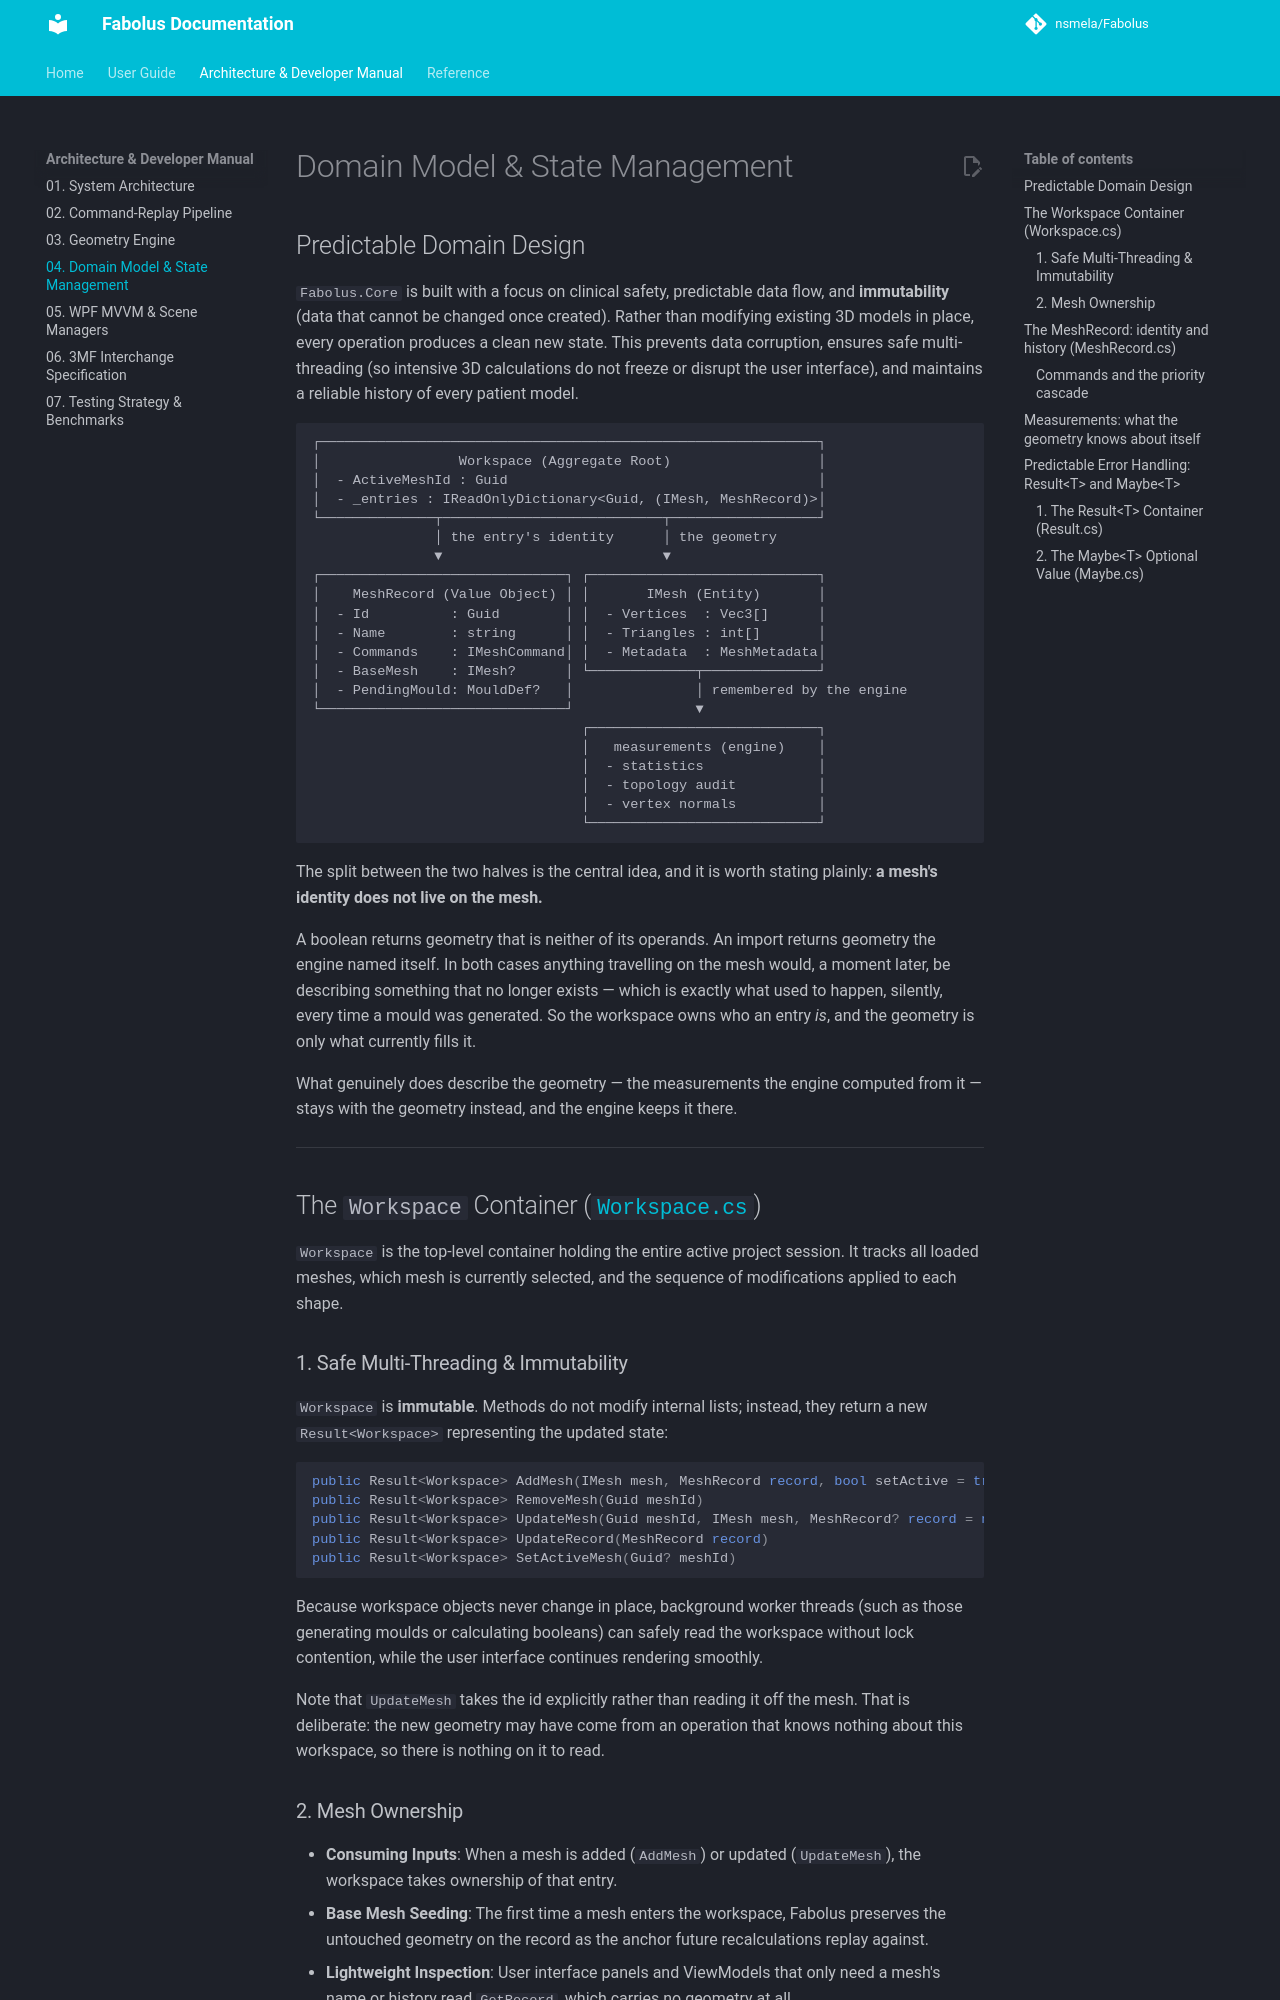

repository: nsmela/Fabolus · page: architecture/04-domain-model-and-workspace/index.html · generator: mkdocs

# Domain Model & State Management

## Predictable Domain Design

`Fabolus.Core` is built with a focus on clinical safety, predictable data flow, and **immutability** (data that cannot be changed once created). Rather than modifying existing 3D models in place, every operation produces a clean new state. This prevents data corruption, ensures safe multi-threading (so intensive 3D calculations do not freeze or disrupt the user interface), and maintains a reliable history of every patient model.

```
┌─────────────────────────────────────────────────────────────┐
│                 Workspace (Aggregate Root)                  │
│  - ActiveMeshId : Guid                                      │
│  - _entries : IReadOnlyDictionary<Guid, (IMesh, MeshRecord)>│
└──────────────┬───────────────────────────┬──────────────────┘
               │ the entry's identity      │ the geometry
               ▼                           ▼
┌──────────────────────────────┐ ┌────────────────────────────┐
│    MeshRecord (Value Object) │ │       IMesh (Entity)       │
│  - Id          : Guid        │ │  - Vertices  : Vec3[]      │
│  - Name        : string      │ │  - Triangles : int[]       │
│  - Commands    : IMeshCommand│ │  - Metadata  : MeshMetadata│
│  - BaseMesh    : IMesh?      │ └─────────────┬──────────────┘
│  - PendingMould: MouldDef?   │               │ remembered by the engine
└──────────────────────────────┘               ▼
                                 ┌────────────────────────────┐
                                 │   measurements (engine)    │
                                 │  - statistics              │
                                 │  - topology audit          │
                                 │  - vertex normals          │
                                 └────────────────────────────┘
```

The split between the two halves is the central idea, and it is worth stating plainly: **a mesh's identity does not live on the mesh.**

A boolean returns geometry that is neither of its operands. An import returns geometry the engine named itself. In both cases anything travelling on the mesh would, a moment later, be describing something that no longer exists — which is exactly what used to happen, silently, every time a mould was generated. So the workspace owns who an entry *is*, and the geometry is only what currently fills it.

What genuinely does describe the geometry — the measurements the engine computed from it — stays with the geometry instead, and the engine keeps it there.

---

## The `Workspace` Container ([`Workspace.cs`](https://github.com/nsmela/Fabolus/blob/dev/src/Fabolus.Core/Geometry/Workspace.cs))

`Workspace` is the top-level container holding the entire active project session. It tracks all loaded meshes, which mesh is currently selected, and the sequence of modifications applied to each shape.

### 1. Safe Multi-Threading & Immutability
`Workspace` is **immutable**. Methods do not modify internal lists; instead, they return a new `Result<Workspace>` representing the updated state:

```csharp
public Result<Workspace> AddMesh(IMesh mesh, MeshRecord record, bool setActive = true)
public Result<Workspace> RemoveMesh(Guid meshId)
public Result<Workspace> UpdateMesh(Guid meshId, IMesh mesh, MeshRecord? record = null)
public Result<Workspace> UpdateRecord(MeshRecord record)
public Result<Workspace> SetActiveMesh(Guid? meshId)
```

Because workspace objects never change in place, background worker threads (such as those generating moulds or calculating booleans) can safely read the workspace without lock contention, while the user interface continues rendering smoothly.

Note that `UpdateMesh` takes the id explicitly rather than reading it off the mesh. That is deliberate: the new geometry may have come from an operation that knows nothing about this workspace, so there is nothing on it to read.
